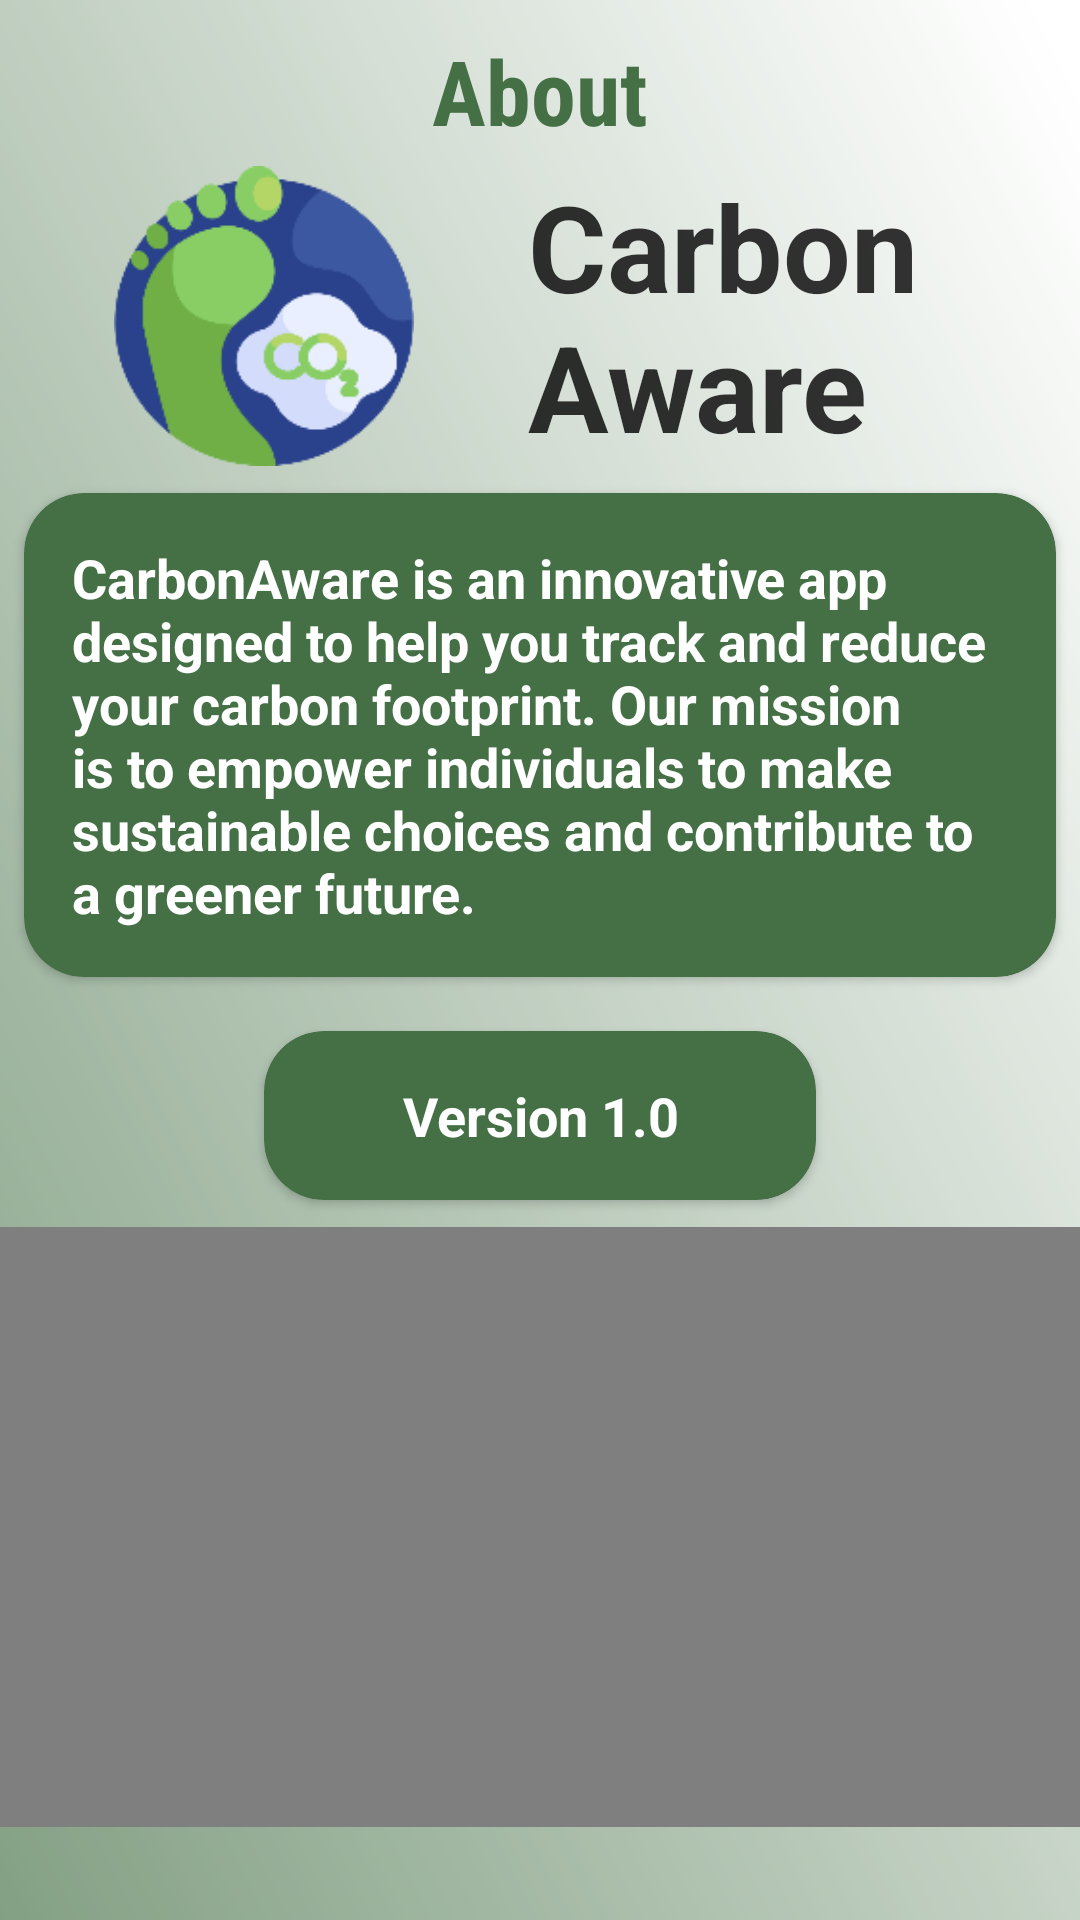

This screen was rendered from an Android layout file. Write that file and the resources it references.
<!-- AndroidManifest.xml: application theme Theme.LoginRegisterFireBases -->
<!-- res/layout/activity_about.xml -->
<?xml version="1.0" encoding="utf-8"?>
<LinearLayout xmlns:android="http://schemas.android.com/apk/res/android"
    xmlns:tools="http://schemas.android.com/tools"
    xmlns:app="http://schemas.android.com/apk/res-auto"
    android:layout_width="match_parent"
    android:layout_height="match_parent"
    android:background="@drawable/bg"
    android:orientation="vertical"
    tools:context=".About">

    <TextView
        android:layout_width="wrap_content"
        android:layout_height="wrap_content"
        android:fontFamily="sans-serif-condensed"
        android:layout_gravity="center"
        android:text="About"
        android:textColor="#457046"
        android:textSize="30sp"
        android:textStyle="bold"
        android:layout_marginTop="10dp" />



    <LinearLayout
        android:layout_width="match_parent"
        android:layout_height="wrap_content"
        android:orientation="horizontal"
        android:layout_marginTop="5dp">

        <ImageView
            android:layout_width="wrap_content"
            android:layout_height="100dp"
            android:layout_marginLeft="10dp"
            android:src="@drawable/icon" />

        <TextView
            android:layout_width="wrap_content"
            android:layout_height="wrap_content"
            android:layout_marginStart="10dp"
            android:text="Carbon Aware"
            android:textColor="#CC000000"
            android:textSize="40sp"
            android:textStyle="bold" />

    </LinearLayout>

    <androidx.cardview.widget.CardView
        android:layout_width="match_parent"
        android:layout_height="wrap_content"
        android:elevation="4dp"
        app:cardBackgroundColor="#457046"
        app:cardCornerRadius="20dp"
        app:cardUseCompatPadding="true">

        <TextView
            android:layout_width="match_parent"
            android:layout_height="wrap_content"
            android:padding="16dp"
            android:text="CarbonAware is an innovative app designed to help you track and reduce your carbon footprint. Our mission is to empower individuals to make sustainable choices and contribute to a greener future."
            android:textColor="#FFFFFF"
            android:textSize="18sp"
            android:textStyle="bold" />

    </androidx.cardview.widget.CardView>

    <androidx.cardview.widget.CardView
        android:layout_width="200dp"
        android:layout_height="wrap_content"
        android:layout_gravity="center"
        app:cardBackgroundColor="#457046"
        app:cardCornerRadius="20dp"
        app:cardUseCompatPadding="true">

        <TextView
            android:layout_width="match_parent"
            android:layout_height="wrap_content"
            android:gravity="center"
            android:padding="16dp"
            android:text="Version 1.0"
            android:textColor="#FFFFFF"
            android:textSize="18sp"
            android:textStyle="bold" />

    </androidx.cardview.widget.CardView>



    
    <FrameLayout
        android:layout_width="match_parent"
        android:layout_height="match_parent">

        <VideoView
            android:id="@+id/videoView"
            android:layout_width="match_parent"
            android:layout_height="200dp"
            android:layout_marginBottom="20dp"
            android:scaleType="centerCrop" />

    </FrameLayout>



</LinearLayout>
<!-- resources referenced by this layout -->
<resources>
  <!-- drawable bg: png bitmap (drawable, 55167 bytes) -->
  <!-- drawable icon: png bitmap (drawable, 7341 bytes) -->
  <style name="Theme.LoginRegisterFireBases" parent="Theme.AppCompat.Light">
          
      </style>
</resources>
